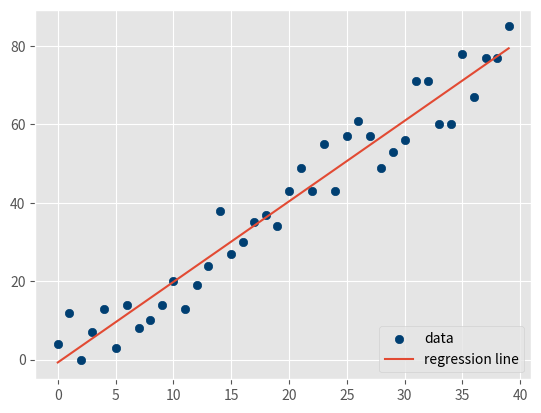

Write Python code to recreate this figure.
from statistics import mean
import numpy as np
import matplotlib.pyplot as plt
from matplotlib import style
import random
style.use('ggplot')


xs = np.array([1,2,3,4,5], dtype=np.float64)
ys = np.array([5,4,6,5,6], dtype=np.float64)

def create_dataset(hm, variance, step=2, correlation = False):
    val = 1
    ys = []
    for i in range(hm):
        y = val + random.randrange(-variance, variance)
        ys.append(y)
        if correlation and correlation == 'pos':
            val+=step
        elif correlation and correlation == 'neg':
            val -= step

    xs = [i for i in range(len(ys))]
    return np.array(xs, dtype=np.float64), np.array(ys, dtype=np.float64)

xs, ys = create_dataset(40,10,2, correlation='pos')


def best_fit_slope_and_intercept(xs,ys):
    m = (((mean(xs)*mean(ys)) - mean(xs*ys)) /
         ((mean(xs)*mean(xs)) - mean(xs*xs)))
    b = mean(ys) - m*mean(xs)
    return m, b

def squared_error(ys_orig,ys_line):
    return sum((ys_line - ys_orig) * (ys_line - ys_orig))

def coefficient_of_determination(ys_orig,ys_line):
    y_mean_line = [mean(ys_orig) for y in ys_orig]
    squared_error_regr = squared_error(ys_orig, ys_line)
    squared_error_y_mean = squared_error(ys_orig, y_mean_line)
    return 1 - (squared_error_regr/squared_error_y_mean)

m, b = best_fit_slope_and_intercept(xs,ys)
regression_line = [(m*x)+b for x in xs]

r_squared = coefficient_of_determination(ys,regression_line)
print(r_squared)

plt.scatter(xs,ys,color='#003F72',label='data')
plt.plot(xs, regression_line, label='regression line')
plt.legend(loc=4)
plt.show()